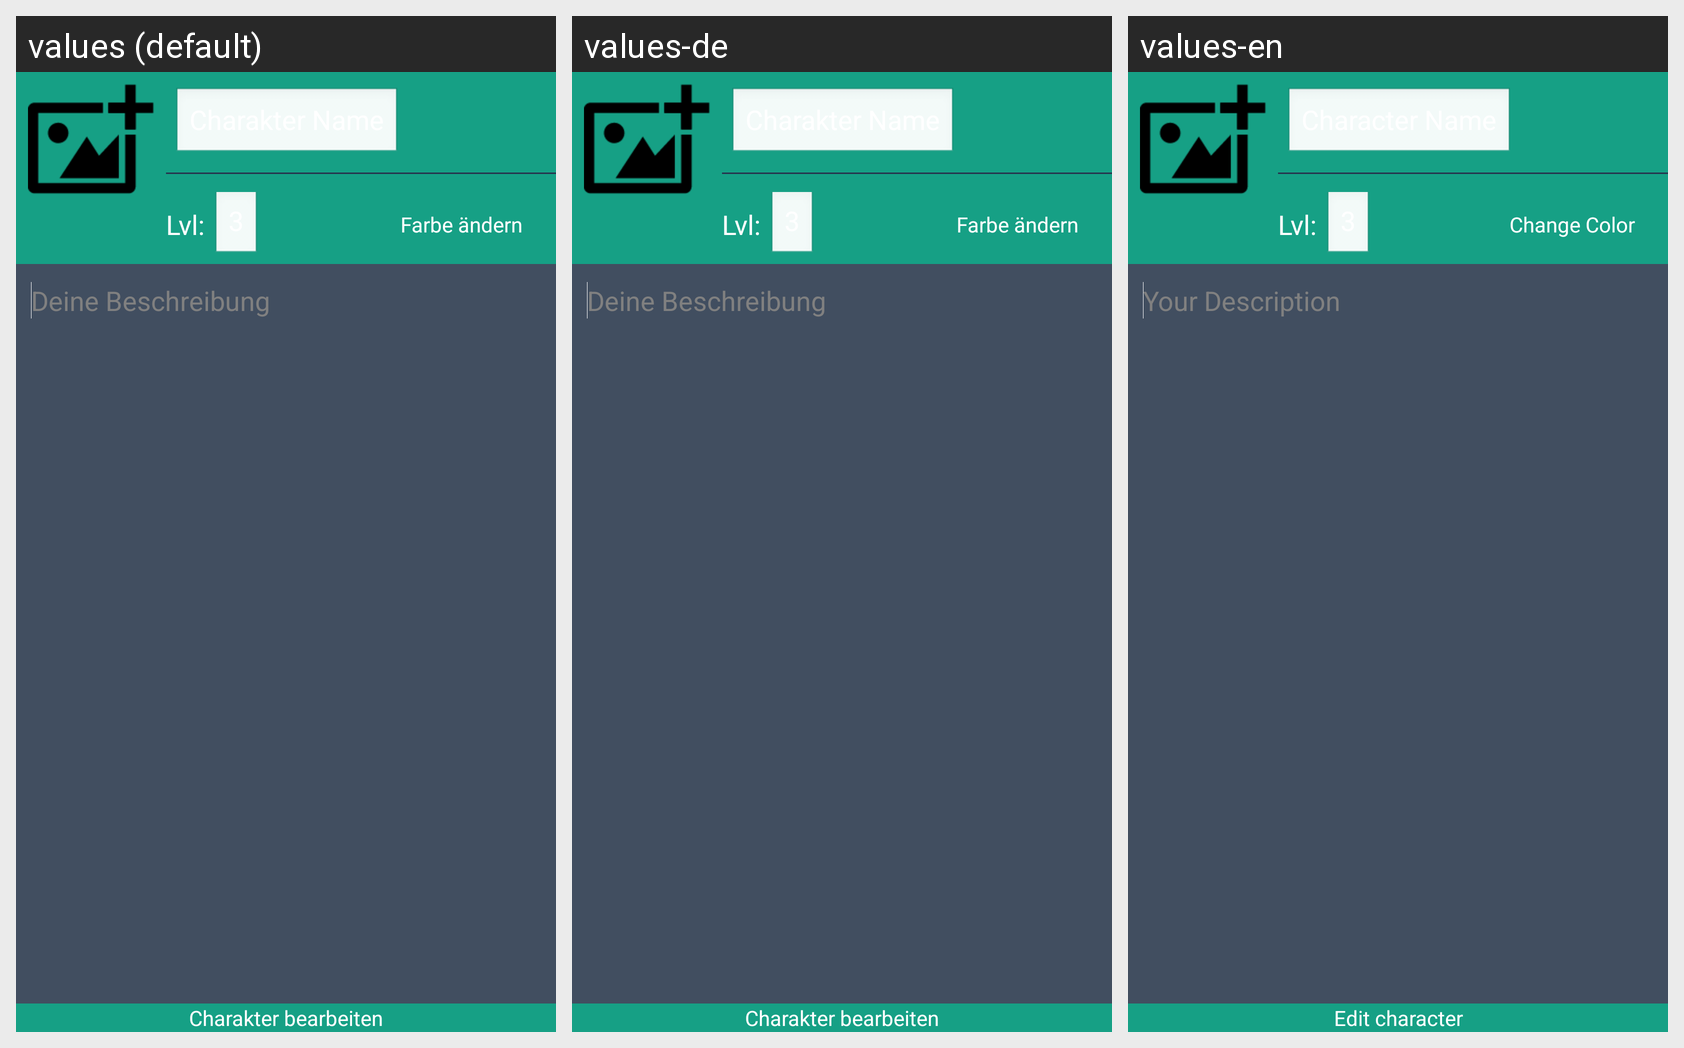

Here is an Android app screen in its default locale and in the app's own translations. Write out the translated-string differences for the strings that appear on this screen.
Android screen res/layout/fragment_character_details.xml rendered under 3 locales, left to right: values (default), values-de, values-en. Device: Nexus 5 (rendered at 1080×1920; each locale shown at half size, 540×960, under a caption strip naming it); theme AppTheme.
Strings drawn on this screen, with the default value and each locale's value (text and hints the layout hard-codes, and strings that could not be matched under every locale, appear in the picture but are not listed):

lvl_label
  values: Lvl:
  values-de: Lvl:
  values-en: Lvl:

change_color_label
  values: Farbe ändern
  values-de: Farbe ändern
  values-en: Change Color

edit_character
  values: Charakter bearbeiten
  values-de: Charakter bearbeiten
  values-en: Edit character

hint_your_description
  values: Deine Beschreibung
  values-de: Deine Beschreibung
  values-en: Your Description
